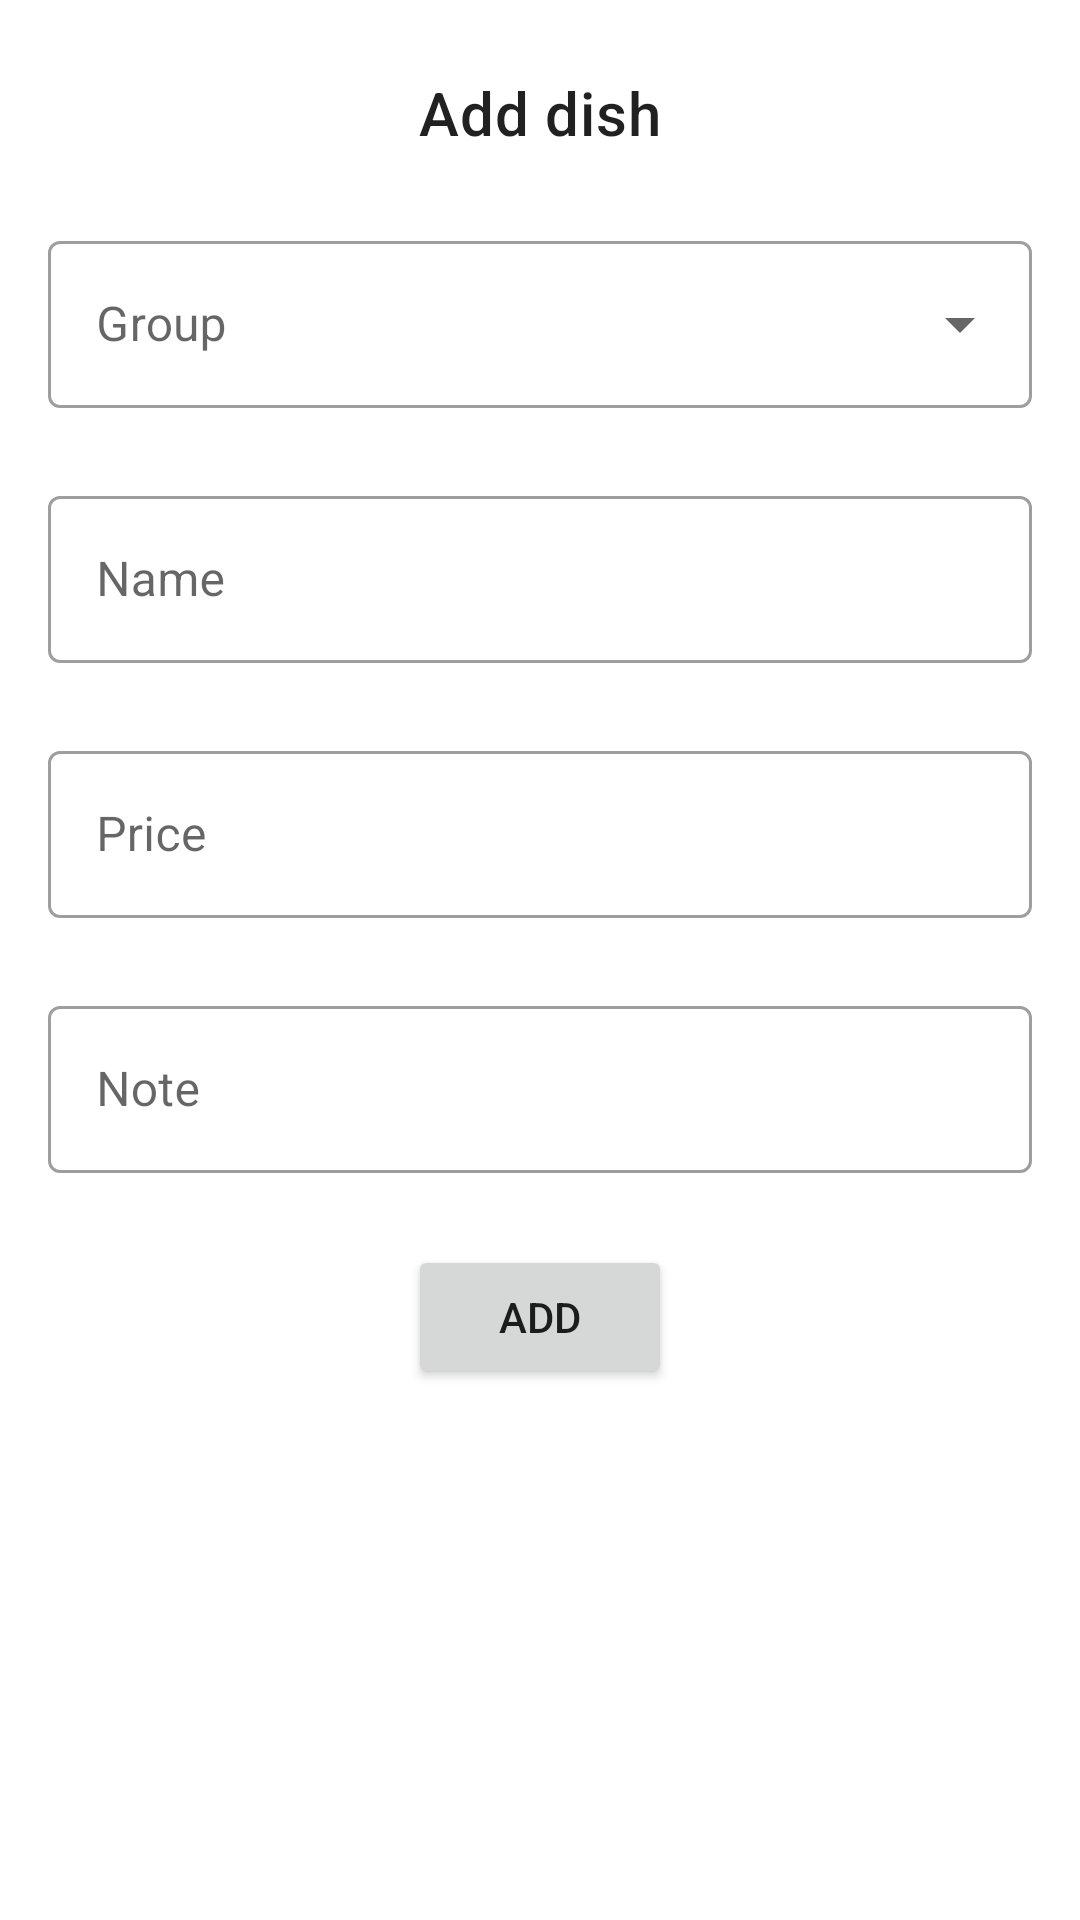

The Android layout XML behind this screen, and the referenced resources:
<!-- AndroidManifest.xml: application theme Theme.PdfMenu -->
<!-- res/layout/dish_popup.xml -->
<?xml version="1.0" encoding="utf-8"?>
<androidx.constraintlayout.widget.ConstraintLayout xmlns:android="http://schemas.android.com/apk/res/android"
    xmlns:app="http://schemas.android.com/apk/res-auto"
    xmlns:tools="http://schemas.android.com/tools"
    android:layout_width="match_parent"
    android:layout_height="match_parent"
    android:orientation="vertical"
    app:layout_constraintCircleRadius="50dp"
    >

    <TextView
        android:id="@+id/textView"
        android:layout_width="wrap_content"
        android:layout_height="wrap_content"
        android:layout_marginTop="24dp"
        android:text="Add dish"
        android:textAppearance="?attr/textAppearanceHeadline6"
        app:layout_constraintEnd_toEndOf="parent"
        app:layout_constraintStart_toStartOf="parent"
        app:layout_constraintTop_toTopOf="parent" />

    <com.google.android.material.textfield.TextInputLayout
        android:id="@+id/outlinedTextField_dish_group"
        style="@style/Widget.MaterialComponents.TextInputLayout.OutlinedBox.ExposedDropdownMenu"

        android:layout_width="match_parent"
        android:layout_height="wrap_content"
        android:layout_marginHorizontal="16dp"
        android:layout_marginTop="24dp"
        android:hint="Group"
        app:layout_constraintTop_toBottomOf="@+id/textView"
        tools:layout_editor_absoluteX="16dp">

        <AutoCompleteTextView
            android:id="@+id/dish_group_autocomplete"
            android:layout_width="match_parent"
            android:layout_height="wrap_content"
            android:inputType="none" />

    </com.google.android.material.textfield.TextInputLayout>

    <com.google.android.material.textfield.TextInputLayout
        android:id="@+id/outlinedTextField_dish_name"
        style="@style/Widget.MaterialComponents.TextInputLayout.OutlinedBox"
        android:layout_width="match_parent"
        android:layout_height="wrap_content"
        android:layout_marginHorizontal="16dp"
        android:layout_marginTop="24dp"
        android:hint="Name"
        app:layout_constraintTop_toBottomOf="@+id/outlinedTextField_dish_group">

        <com.google.android.material.textfield.TextInputEditText
            android:id="@+id/popup_dishName"
            android:layout_width="match_parent"
            android:layout_height="wrap_content" />

    </com.google.android.material.textfield.TextInputLayout>

    <com.google.android.material.textfield.TextInputLayout
        android:id="@+id/outlinedTextField_dish_price"
        style="@style/Widget.MaterialComponents.TextInputLayout.OutlinedBox"
        android:layout_width="match_parent"
        android:layout_height="wrap_content"
        android:layout_marginHorizontal="16dp"
        android:layout_marginTop="24dp"
        android:hint="Price"
        app:layout_constraintTop_toBottomOf="@+id/outlinedTextField_dish_name">

        <com.google.android.material.textfield.TextInputEditText
            android:id="@+id/popup_dishPrice"
            android:layout_width="match_parent"
            android:layout_height="wrap_content" />

    </com.google.android.material.textfield.TextInputLayout>

    <com.google.android.material.textfield.TextInputLayout
        android:id="@+id/outlinedTextField_dish_note"
        style="@style/Widget.MaterialComponents.TextInputLayout.OutlinedBox"
        android:layout_width="match_parent"
        android:layout_height="wrap_content"
        android:layout_marginHorizontal="16dp"
        android:layout_marginTop="24dp"
        android:hint="Note"
        app:layout_constraintTop_toBottomOf="@+id/outlinedTextField_dish_price">

        <com.google.android.material.textfield.TextInputEditText
            android:id="@+id/popup_dishNote"
            android:layout_width="match_parent"
            android:layout_height="wrap_content" />

    </com.google.android.material.textfield.TextInputLayout>

    <Button
        android:id="@+id/button_dish_add"
        android:layout_width="wrap_content"
        android:layout_height="wrap_content"
        android:layout_alignParentStart="true"
        android:layout_alignParentTop="true"
        android:layout_alignParentEnd="true"
        android:layout_alignParentBottom="true"
        android:layout_marginTop="24dp"
        android:text="Add"
        android:onClick="saveDish"
        app:layout_constraintEnd_toEndOf="parent"
        app:layout_constraintStart_toStartOf="parent"
        app:layout_constraintTop_toBottomOf="@+id/outlinedTextField_dish_note" />

</androidx.constraintlayout.widget.ConstraintLayout>
<!-- resources referenced by this layout -->
<resources>
  <style name="Theme.PdfMenu" parent="Theme.MaterialComponents.DayNight.DarkActionBar">
          
          <item name="colorPrimary">@color/primaryColor</item>
          <item name="colorPrimaryVariant">@color/primaryDarkColor</item>
          <item name="colorOnPrimary">@color/white</item>
          
          <item name="colorSecondary">@color/secondaryLightColor</item>
          <item name="colorSecondaryVariant">@color/secondaryDarkColor</item>
          <item name="colorOnSecondary">@color/black</item>
          
          <item name="android:statusBarColor" tools:targetApi="l">?attr/colorPrimaryVariant</item>
          
      </style>
  <color name="primaryColor">#2b9348</color>=
  <color name="primaryDarkColor">#00641d</color>
  <color name="white">#FFFFFFFF</color>
  <color name="secondaryLightColor">#ffff72</color>
  <color name="secondaryDarkColor">#c8b900</color>
  <color name="black">#FF000000</color>
</resources>
